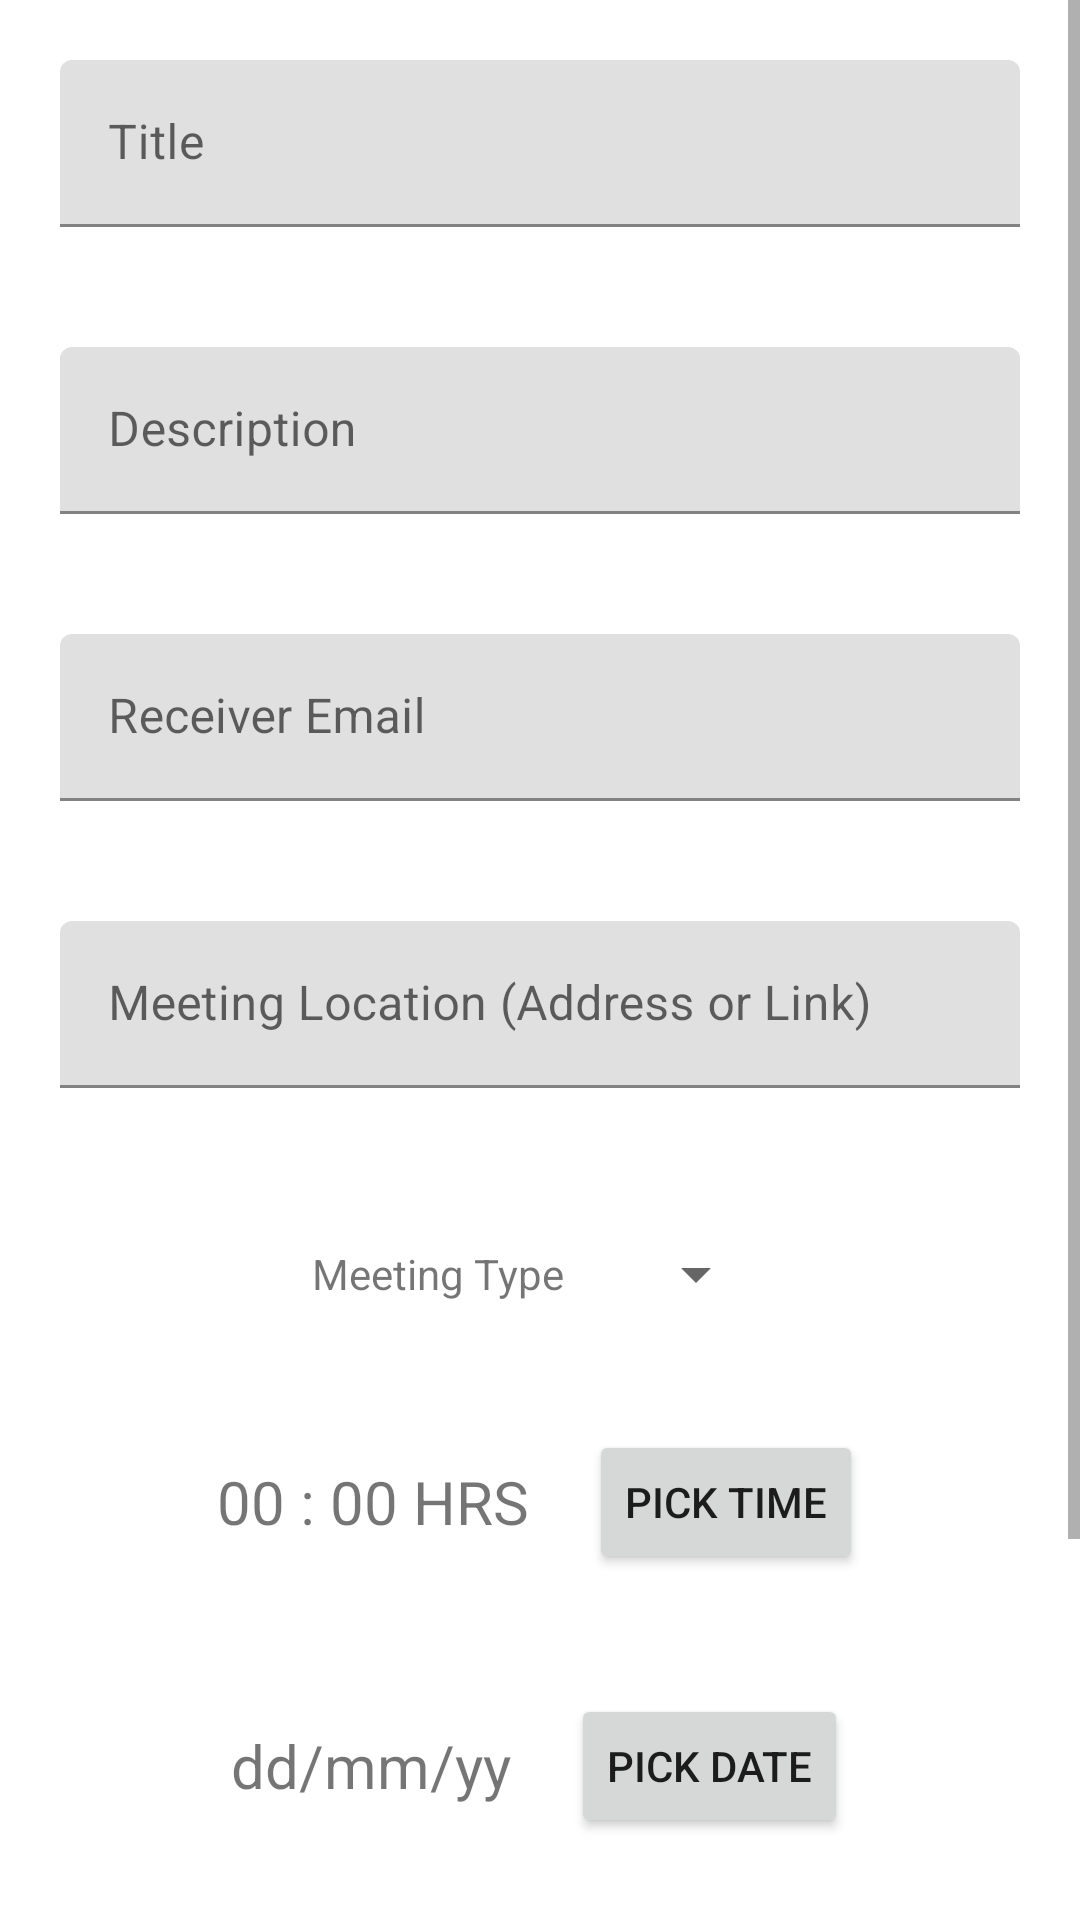

Here is an Android app screen rendered from its layout file. Give the layout XML and the strings, colors and styles it references.
<!-- AndroidManifest.xml: application theme Theme.ConsolidatedAssignments -->
<!-- res/layout/activity_create_meeting.xml -->
<?xml version="1.0" encoding="utf-8"?>
<androidx.constraintlayout.widget.ConstraintLayout xmlns:android="http://schemas.android.com/apk/res/android"
    xmlns:app="http://schemas.android.com/apk/res-auto"
    xmlns:tools="http://schemas.android.com/tools"
    android:layout_width="match_parent"
    android:layout_height="match_parent"
    tools:context=".assignment2.CreateMeeting">

    <ScrollView
        android:layout_width="match_parent"
        android:layout_height="match_parent">
        <LinearLayout
            android:layout_width="match_parent"
            android:layout_height="match_parent"
            android:orientation="vertical">

            <com.google.android.material.textfield.TextInputLayout
                android:layout_width="match_parent"
                android:layout_height="wrap_content"
                android:padding="20dp">
                <com.google.android.material.textfield.TextInputEditText
                    android:id="@+id/title_fld"
                    android:layout_width="match_parent"
                    android:layout_height="wrap_content"
                    android:hint="Title"/>
            </com.google.android.material.textfield.TextInputLayout>

            <com.google.android.material.textfield.TextInputLayout
                android:layout_width="match_parent"
                android:layout_height="wrap_content"
                android:padding="20dp">
                <com.google.android.material.textfield.TextInputEditText
                    android:id="@+id/description_fld"
                    android:layout_width="match_parent"
                    android:layout_height="wrap_content"
                    android:hint="@string/description"/>
            </com.google.android.material.textfield.TextInputLayout>

            <com.google.android.material.textfield.TextInputLayout
                android:layout_width="match_parent"
                android:layout_height="wrap_content"
                android:padding="20dp">
                <com.google.android.material.textfield.TextInputEditText
                    android:id="@+id/receiver_email_fld"
                    android:layout_width="match_parent"
                    android:layout_height="wrap_content"
                    android:hint="@string/receiver_email"
                    android:inputType="textEmailAddress"/>
            </com.google.android.material.textfield.TextInputLayout>

            <com.google.android.material.textfield.TextInputLayout
                android:layout_width="match_parent"
                android:layout_height="wrap_content"
                android:padding="20dp">
                <com.google.android.material.textfield.TextInputEditText
                    android:id="@+id/meeting_location_fld"
                    android:layout_width="match_parent"
                    android:layout_height="wrap_content"
                    android:hint="@string/meeting_location_address_or_link"/>
            </com.google.android.material.textfield.TextInputLayout>

            <LinearLayout
                android:layout_width="match_parent"
                android:layout_height="wrap_content"
                android:gravity="center"
                android:layout_marginTop="20dp"
                android:padding="10dp">
                <TextView
                    android:layout_width="wrap_content"
                    android:layout_height="wrap_content"
                    android:layout_marginEnd="20sp"
                    android:text="@string/meeting_type"/>

                <Spinner
                    android:id="@+id/meeting_type"
                    android:layout_width="wrap_content"
                    android:layout_height="wrap_content"/>

            </LinearLayout>

            <LinearLayout
                android:layout_width="match_parent"
                android:layout_height="wrap_content"
                android:gravity="center"
                android:layout_marginTop="20dp"
                android:padding="10dp">
                <TextView
                    android:id="@+id/time_label"
                    android:layout_width="wrap_content"
                    android:layout_height="wrap_content"
                    android:textSize="20sp"
                    android:layout_marginEnd="20dp"
                    android:text="@string/time_format"/>
                <Button
                    android:id="@+id/pick_time_btn"
                    android:layout_width="wrap_content"
                    android:layout_height="wrap_content"
                    android:text="@string/pick_time"/>
            </LinearLayout>

            <LinearLayout
                android:layout_width="match_parent"
                android:layout_height="wrap_content"
                android:gravity="center"
                android:layout_marginTop="20dp"
                android:padding="10dp">
                <TextView
                    android:id="@+id/date_label"
                    android:layout_width="wrap_content"
                    android:layout_height="wrap_content"
                    android:textSize="20sp"
                    android:layout_marginEnd="20dp"
                    android:text="@string/dd_mm_yy"/>
                <Button
                    android:id="@+id/pick_date_btn"
                    android:layout_width="wrap_content"
                    android:layout_height="wrap_content"
                    android:text="@string/pick_date"/>
            </LinearLayout>

            <LinearLayout
                android:layout_width="match_parent"
                android:layout_height="wrap_content"
                android:gravity="center"
                android:layout_marginTop="20dp"
                android:padding="10dp">
                <TextView
                    android:id="@+id/priority_label"
                    android:layout_width="wrap_content"
                    android:layout_height="wrap_content"
                    android:textSize="13sp"
                    android:layout_marginEnd="20dp"
                    android:text="@string/priority_low"/>
                <Button
                    android:id="@+id/priority_btn"
                    android:layout_width="wrap_content"
                    android:layout_height="wrap_content"
                    android:text="@string/long_press_to_set"/>
            </LinearLayout>

            <Button
                android:id="@+id/create_button"
                android:layout_width="match_parent"
                android:layout_height="wrap_content"
                android:layout_margin="20dp"
                android:onClick="sendInvite"
                android:text="@string/send_invite"/>
        </LinearLayout>
    </ScrollView>
</androidx.constraintlayout.widget.ConstraintLayout>
<!-- resources referenced by this layout -->
<resources>
  <string name="dd_mm_yy">dd/mm/yy</string>
  <string name="description">Description</string>
  <string name="long_press_to_set">Long Press to set</string>
  <string name="meeting_location_address_or_link">Meeting Location (Address or Link)</string>
  <string name="meeting_type">Meeting Type</string>
  <string name="pick_date">Pick Date</string>
  <string name="pick_time">Pick Time</string>
  <string name="priority_low">Priority: Low</string>
  <string name="receiver_email">Receiver Email</string>
  <string name="send_invite">Send Invite</string>
  <string name="time_format">00 : 00 HRS</string>
  <style name="Theme.ConsolidatedAssignments" parent="Theme.MaterialComponents.DayNight.DarkActionBar">
          
          <item name="colorPrimary">@color/purple_500</item>
          <item name="colorPrimaryVariant">@color/purple_700</item>
          <item name="colorOnPrimary">@color/white</item>
          
          <item name="colorSecondary">@color/teal_200</item>
          <item name="colorSecondaryVariant">@color/teal_700</item>
          <item name="colorOnSecondary">@color/black</item>
          
          <item name="android:statusBarColor" tools:targetApi="l">?attr/colorPrimaryVariant</item>
          
      </style>
  <!-- not gathered from this repository: default colours our renderer supplied (Android Studio template values) -->
  <color name="purple_500">#FF6200EE</color>
  <color name="purple_700">#FF3700B3</color>
  <color name="teal_200">#FF03DAC5</color>
  <color name="teal_700">#FF018786</color>
  <color name="black">#FF000000</color>
  <color name="white">#FFFFFFFF</color>
</resources>
